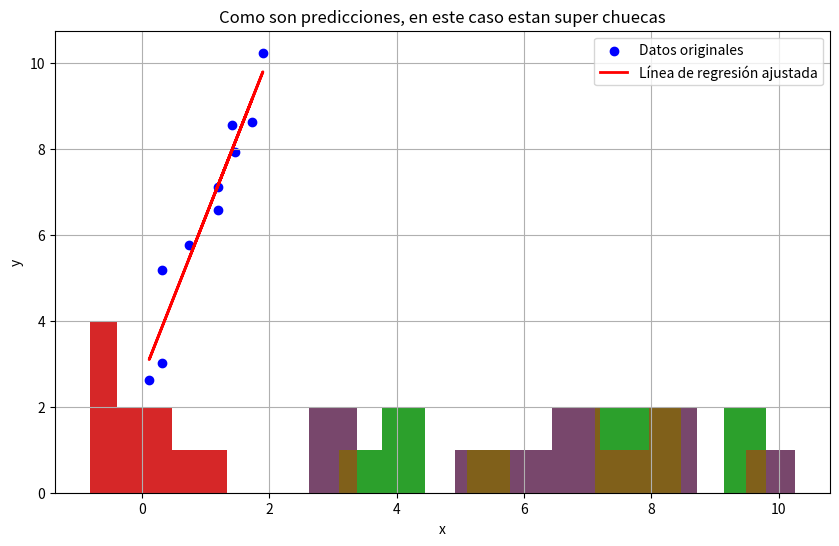

Reproduce this figure in Python.


#%%
import numpy as np
import matplotlib.pyplot as plt

# Generar datos de ejemplo
np.random.seed(42)
x = 2 * np.random.rand(10, 1)
y = 4 + 3 * x + np.random.randn(10, 1)  # Relación lineal con ruido

X_b = np.c_[np.ones((10, 1)), x]

# Calcular los coeficientes usando la ecuación normal (pseudo-inversa)
theta_best = np.linalg.pinv(X_b).dot(y)

# Obtener los valores predichos
y_pred = X_b.dot(theta_best)

# Gráfica de los datos originales y la línea de regresión ajustada
plt.figure(figsize=(10, 6))
plt.scatter(x, y, color='blue', label='Datos originales')
plt.plot(x, y_pred, color='red', label='Línea de regresión ajustada', 
         linewidth=2)
plt.xlabel('x')
plt.ylabel('y')
plt.title('Regresión Lineal usando la Pseudo-Inversa')
plt.legend()
plt.grid(True)
plt.show()

theta_best


plt.hist(y)
plt.title('Como deberian ser la predicciones')
plt.show()

plt.hist(y_pred)
plt.title('Como son predicciones, en este caso estan super chuecas')
plt.show()
# %%
plt.hist(y_pred)
plt.hist(y, color='red', alpha=0.4)
plt.show()
# %%
diff = y - y_pred
plt.hist(diff, bins=5)
# %%
